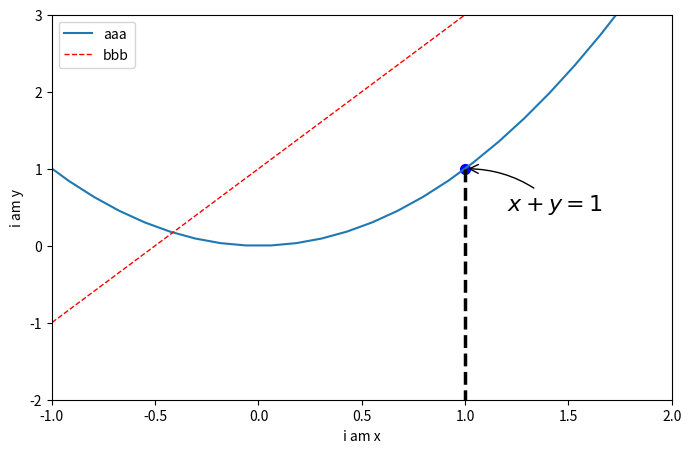

This chart was generated by the following Python code:
import matplotlib.pyplot as plt
import numpy as np

# 本节主要给 点做标识, 加上注解

x = np.linspace(-3, 3, 50)
y1 = 2 * x + 1
y2 = x ** 2

plt.figure(num=1, figsize=(8, 5))

# 设置取值范围
plt.xlim((-1, 2))
plt.ylim((-2, 3))

plt.xlabel("i am x")
plt.ylabel("i am y")

# 这里要加 逗号,否则 plt.legend(handles=[l1, l2], loc='best') 中会报错
# plot 是画线, scatter 画点
l1, = plt.plot(x, y2, label='up')
l2, = plt.plot(x, y1, label='down', color="red", linewidth=1.0, linestyle="--")

# handles=,labels=,
plt.legend(handles=[l1, l2], labels=['aaa', 'bbb'], loc='best')

# 标注点
x0 = 1
y0 = 1
# blue
plt.scatter(x0, y0, s=50, color='b')
# black
plt.plot([x0, x0], [y0, -2], 'k--', lw=2.5)

# method 1 加点的字注解
# 正则
plt.annotate(r'$x+y=%s$'%y0, xy=(x0, y0), xycoords='data', xytext=(+30, -30),
             textcoords='offset points', fontsize=16,
             arrowprops=dict(arrowstyle='->', connectionstyle='arc3,rad=.2'))
# method 2
# plt.text(-1,1,r'$this\ us\ the\ some\ text.\ \mu\sigma_i\ \alpha_T$',
#          fontdict={'size':16,'color':'r'})

plt.show()




